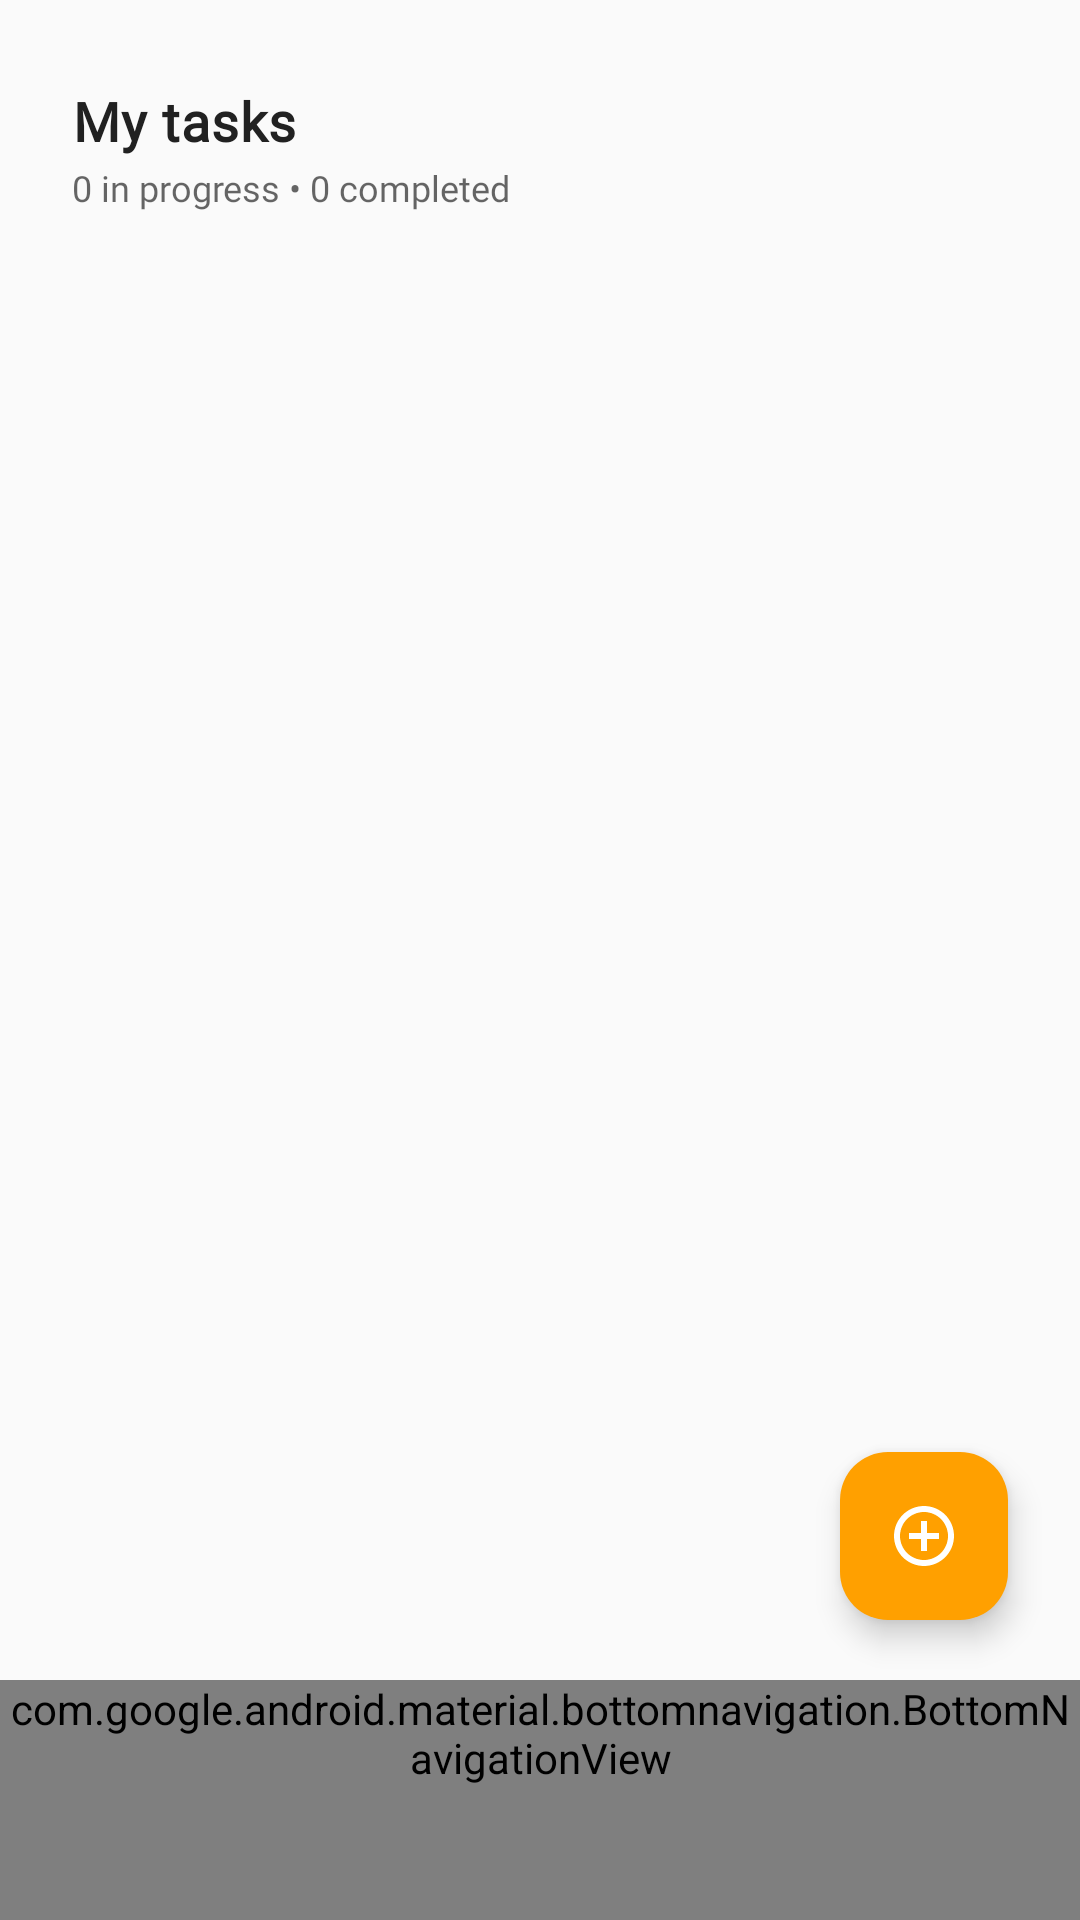

Produce the Android XML layout that renders to this screen, including the resource entries it uses.
<!-- AndroidManifest.xml: application theme Theme.Alerta -->
<!-- res/layout/activity_tasks.xml -->
<?xml version="1.0" encoding="utf-8"?>
<androidx.coordinatorlayout.widget.CoordinatorLayout
    xmlns:android="http://schemas.android.com/apk/res/android"
    xmlns:app="http://schemas.android.com/apk/res-auto"
    xmlns:tools="http://schemas.android.com/tools"
    android:layout_width="match_parent"
    android:layout_height="match_parent"
    android:background="@color/background"
    android:fitsSystemWindows="true"
    tools:context=".app.tasks.TasksActivity">

    <LinearLayout
        android:layout_width="match_parent"
        android:layout_height="wrap_content"
        android:orientation="vertical"
        android:paddingStart="24dp"
        android:paddingEnd="24dp"
        android:paddingTop="28dp"
        android:paddingBottom="8dp"
        android:background="@android:color/transparent">

        <TextView
            android:layout_width="match_parent"
            android:layout_height="wrap_content"
            android:text="@string/my_tasks"
            android:textColor="@color/text_primary"
            android:textSize="18sp"
            android:textStyle="bold"
            android:fontFamily="@font/inter"
            android:letterSpacing="0.02" />

        <TextView
            android:id="@+id/textHeaderSubtitle"
            android:layout_width="match_parent"
            android:layout_height="wrap_content"
            android:text="@string/_0_in_progress_0_completed"
            android:textColor="@color/text_secondary"
            android:textSize="12sp"
            android:fontFamily="@font/inter"
            android:layout_marginTop="2dp" />
    </LinearLayout>

    <androidx.recyclerview.widget.RecyclerView
        android:id="@+id/recyclerTasks"
        android:layout_width="match_parent"
        android:layout_height="match_parent"
        android:layout_marginTop="84dp"
        android:layout_marginBottom="100dp"
        android:clipToPadding="false"
        android:paddingStart="20dp"
        android:paddingEnd="20dp"
        android:paddingBottom="24dp"
        app:layout_behavior="@string/appbar_scrolling_view_behavior"
        tools:listitem="@layout/item_task_home" />

    <LinearLayout
        android:id="@+id/emptyState"
        android:layout_width="match_parent"
        android:layout_height="match_parent"
        android:orientation="vertical"
        android:gravity="center"
        android:visibility="gone"
        android:paddingHorizontal="24dp">

        <ImageView
            android:layout_width="80dp"
            android:layout_height="80dp"
            android:src="@drawable/ic_empty_tasks"
            app:tint="@color/gray_400"
            android:layout_marginBottom="20dp"
            tools:ignore="ContentDescription" />

        <TextView
            android:layout_width="wrap_content"
            android:layout_height="wrap_content"
            android:text="@string/no_tasks_yet"
            android:textSize="16sp"
            android:fontFamily="@font/inter"
            android:textStyle="bold"
            android:textColor="@color/text_secondary"
            android:layout_marginBottom="4dp" />

        <TextView
            android:layout_width="wrap_content"
            android:layout_height="wrap_content"
            android:text="@string/your_tasks_will_appear_here_once_you_create_them"
            android:textSize="13sp"
            android:fontFamily="@font/inter"
            android:textColor="@color/gray_500"
            android:gravity="center"
            android:lineSpacingExtra="2dp"
            android:layout_marginHorizontal="12dp" />
    </LinearLayout>

    <com.google.android.material.floatingactionbutton.FloatingActionButton
        android:id="@+id/fabAddTask"
        android:layout_width="wrap_content"
        android:layout_height="wrap_content"
        android:layout_gravity="bottom|end"
        android:layout_marginEnd="24dp"
        android:layout_marginBottom="100dp"
        android:contentDescription="@string/add_task"
        app:srcCompat="@drawable/ic_add"
        app:tint="@color/white"
        app:backgroundTint="@color/amber_700" />

    <com.google.android.material.bottomnavigation.BottomNavigationView
        android:id="@+id/bottomNav"
        android:layout_width="match_parent"
        android:layout_height="wrap_content"
        android:layout_gravity="bottom"
        android:background="@color/white"
        android:fitsSystemWindows="true"
        style="@style/Alerta.BottomNav"
        app:menu="@menu/menu_bottom_nav" />

</androidx.coordinatorlayout.widget.CoordinatorLayout>
<!-- res/layout/item_task_home.xml (included above) -->
<?xml version="1.0" encoding="utf-8"?>
<com.google.android.material.card.MaterialCardView
    xmlns:android="http://schemas.android.com/apk/res/android"
    xmlns:app="http://schemas.android.com/apk/res-auto"
    xmlns:tools="http://schemas.android.com/tools"
    android:layout_width="match_parent"
    android:layout_height="wrap_content"
    android:layout_marginTop="6dp"
    app:cardCornerRadius="10dp"
    app:cardElevation="0dp"
    app:strokeColor="#E0E0E0"
    app:strokeWidth="1dp"
    android:backgroundTint="@color/task_background_light"
    android:paddingStart="20dp"
    android:paddingEnd="14dp"
    android:paddingTop="10dp"
    android:paddingBottom="10dp">

    <LinearLayout
        android:layout_width="match_parent"
        android:layout_height="wrap_content"
        android:orientation="horizontal"
        android:gravity="center_vertical">

        <ImageView
            android:id="@+id/icon"
            android:layout_width="24dp"
            android:layout_height="24dp"
            android:src="@drawable/ic_task"
            app:tint="@color/alerta_primary"
            android:contentDescription="@string/cd_task_icon"
            android:layout_marginStart="12dp"
            android:layout_marginEnd="12dp"/>

        <LinearLayout
            android:layout_width="0dp"
            android:layout_height="wrap_content"
            android:layout_weight="1"
            android:orientation="vertical">

            <TextView
                android:id="@+id/textTitle"
                android:layout_width="wrap_content"
                android:layout_height="wrap_content"
                tools:text="[#93A2] Distribute water packs"
                android:textStyle="bold"
                android:textColor="@color/text_primary"
                android:textSize="12sp"
                android:maxLines="1"
                android:ellipsize="end"/>

            <TextView
                android:id="@+id/textMeta"
                android:layout_width="wrap_content"
                android:layout_height="wrap_content"
                tools:text="14:45"
                android:textColor="@color/text_secondary"
                android:textSize="10sp"
                android:textStyle="italic"/>
        </LinearLayout>

        <CheckBox
            android:id="@+id/checkDone"
            android:layout_width="wrap_content"
            android:layout_height="wrap_content"
            android:scaleX="0.9"
            android:scaleY="0.9"
            android:focusable="false"
            app:buttonTint="@color/checkbox_tint"
            android:contentDescription="@string/cd_mark_task_done" />
    </LinearLayout>
</com.google.android.material.card.MaterialCardView>
<!-- resources referenced by this layout -->
<resources>
  <color name="alerta_primary">#E53935</color>
  <color name="amber_700">#FFA000</color>
  <color name="background">#FFFAFAFA</color>
  <color name="gray_400">#BDBDBD</color>
  <color name="gray_500">#9E9E9E</color>
  <color name="task_background_light">#FAFAFA</color>
  <color name="text_primary">#212121</color>
  <color name="text_secondary">#99000000</color>
  <color name="white">#FFFFFFFF</color>
  <!-- drawable ic_empty_tasks (drawable) -->
  <vector xmlns:android="http://schemas.android.com/apk/res/android"
      android:width="24dp"
      android:height="24dp"
      android:viewportWidth="24"
      android:viewportHeight="24">
      <path
          android:fillColor="#000000"
          android:pathData="M19,3h-4.18C14.4,1.84 13.3,1 12,1s-2.4,0.84-2.82,2H5c-1.1,0-2,0.9-2,2v16c0,1.1 0.9,2 2,2h14c1.1,0 2-0.9 2-2V5C21,3.9 20.1,3 19,3zM12,3c0.55,0 1,0.45 1,1s-0.45,1-1,1s-1-0.45-1-1S11.45,3 12,3zM19,21H5V5h2v2h10V5h2V21z" />
  </vector>
  <!-- drawable ic_task (drawable) -->
  <vector xmlns:android="http://schemas.android.com/apk/res/android"
      android:width="24dp"
      android:height="24dp"
      android:viewportWidth="24"
      android:viewportHeight="24">
  
      <path
          android:fillColor="#000000"
          android:pathData="M9,11L7,9l-1.41,1.41L9,13.83l9,-9L16.59,3.41L9,11zM19,19H5V5h9V3H5c-1.1,0 -2,0.9 -2,2v14c0,1.1 0.9,2 2,2h14c1.1,0 2,-0.9 2,-2V11h-2v8z"/>
  </vector>
  <string name="_0_in_progress_0_completed">0 in progress • 0 completed</string>
  <string name="add_task">Add Task</string>
  <string name="cd_mark_task_done">Mark task done</string>
  <string name="cd_task_icon">Task icon</string>
  <string name="my_tasks">My tasks</string>
  <string name="no_tasks_yet">No tasks yet</string>
  <string name="your_tasks_will_appear_here_once_you_create_them">Your tasks will appear here once you create them.</string>
  <style name="Alerta.BottomNav" parent="Widget.Material3.BottomNavigationView">
          <item name="itemIconSize">22dp</item>
          <item name="itemTextAppearanceActive">@style/Alerta.BottomNav.Text</item>
          <item name="itemTextAppearanceInactive">@style/Alerta.BottomNav.Text</item>
          <item name="itemPaddingTop">8dp</item>
          <item name="itemPaddingBottom">2dp</item>
          <item name="itemActiveIndicatorStyle">@style/AlertaNavIndicatorNone</item>
          <item name="itemRippleColor">@color/bottom_nav_ripple</item>
          <item name="itemIconTint">@color/bottom_nav_icon_tint</item>
          <item name="itemTextColor">@color/bottom_nav_text_tint</item>
      </style>
  <style name="Alerta.BottomNav.Text">
          <item name="android:fontFamily">@font/inter</item>
          <item name="android:textSize">10sp</item>
          <item name="android:letterSpacing">0.015</item>
      </style>
  <style name="AlertaNavIndicatorNone">
          <item name="android:width">0dp</item>
          <item name="android:height">0dp</item>
          <item name="android:color">@android:color/transparent</item>
          <item name="backgroundTint">@android:color/transparent</item>
          <item name="android:alpha">0</item>
      </style>
  <color name="status_online_bg">#4CAF50</color>
  <color name="status_bar_gray">#F2F2F2</color>
  <style name="Alerta.Card.Base" parent="Widget.Material3.CardView.Elevated">
          <item name="android:stateListAnimator">@null</item>
          <item name="cardBackgroundColor">@color/white</item>
      </style>
  <style name="Alerta.FAB" parent="Widget.MaterialComponents.FloatingActionButton">
          <item name="backgroundTint">@color/amber_700</item>
          <item name="tint">@android:color/white</item>
          <item name="rippleColor">@color/outline</item>
      </style>
</resources>
